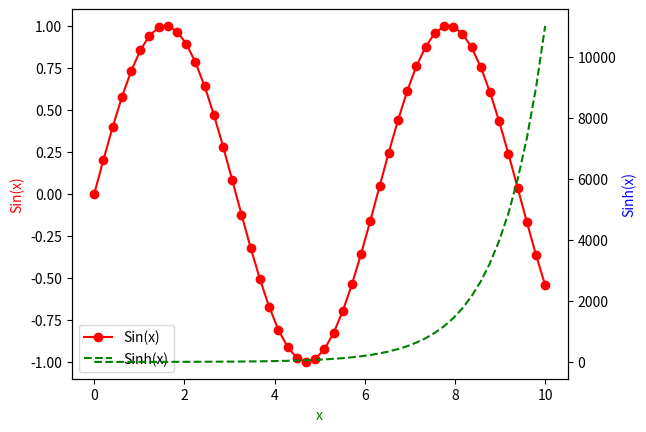

Write Python code to recreate this figure.
import matplotlib.pyplot as plt
import numpy as np

x = np.linspace(0, 10, 50)
sinus = np.sin(x)
sinhs = np.sinh(x)
fig, ax = plt.subplots()
lns1 = ax.plot(x, sinus, "r-o", label="Sin(x)")
ax.set_xlabel("x", color="green")
ax.set_ylabel("Sin(x)", color="red")
ax2 = ax.twinx()
lns2 = ax2.plot(x, sinhs, "g--", label="Sinh(x)")
ax2.set_ylabel("Sinh(x)", color="blue")
# 自行建立圖例來顯示所有標籤
lns = lns1 + lns2
labs = [l.get_label() for l in lns]
ax.legend(lns, labs, loc="best")
plt.show()
